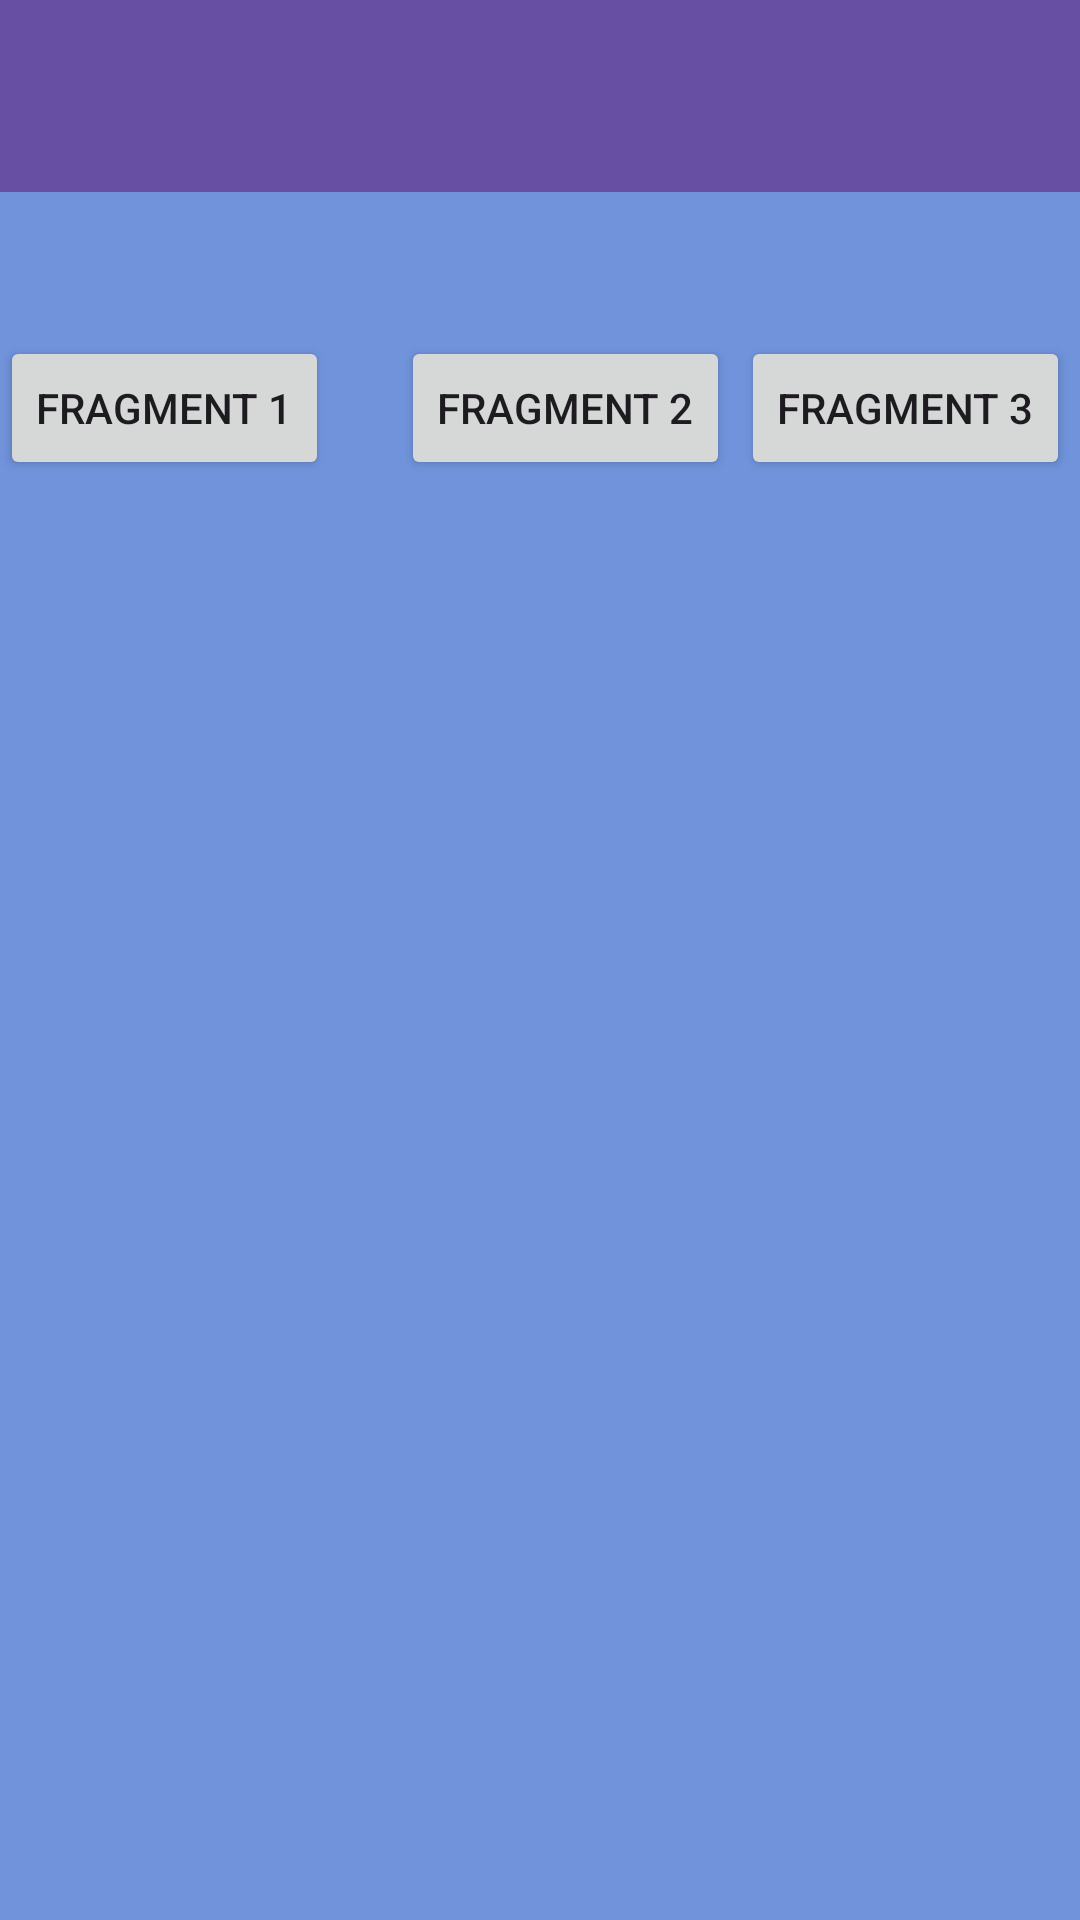

Reconstruct the res/layout file that produces this screen, plus the resources it refers to.
<!-- AndroidManifest.xml: application theme Theme.REApps -->
<!-- res/layout/activity_seventh.xml -->
<?xml version="1.0" encoding="utf-8"?>
<androidx.constraintlayout.widget.ConstraintLayout xmlns:android="http://schemas.android.com/apk/res/android"
    xmlns:app="http://schemas.android.com/apk/res-auto"
    xmlns:tools="http://schemas.android.com/tools"
    android:id="@+id/main"
    android:layout_width="match_parent"
    android:layout_height="match_parent"
    android:background="@color/biru"
    tools:context=".pertemuan_7.SeventhActivity">

    <com.google.android.material.appbar.AppBarLayout
        android:id="@+id/appBar"
        android:layout_width="match_parent"
        android:layout_height="wrap_content"
        android:theme="@style/ThemeOverlay.MaterialComponents.Dark.ActionBar"
        app:layout_constraintEnd_toEndOf="parent"
        app:layout_constraintStart_toStartOf="parent"
        app:layout_constraintTop_toTopOf="parent">

        <androidx.appcompat.widget.Toolbar
            android:id="@+id/toolbar"
            android:layout_width="match_parent"
            android:layout_height="match_parent"
            android:background="?attr/colorPrimary"
            android:subtitleTextColor="@android:color/white"
            android:titleTextColor="@android:color/white"
            app:layout_scrollFlags="scroll|enterAlways|snap" />


    </com.google.android.material.appbar.AppBarLayout>

    <Button
        android:id="@+id/btnFragment1"
        android:layout_width="wrap_content"
        android:layout_height="wrap_content"
        android:text="Fragment 1"
        app:layout_constraintStart_toStartOf="parent"
        app:layout_constraintTop_toTopOf="@+id/btnFragment2" />

    <Button
        android:id="@+id/btnFragment2"
        android:layout_width="wrap_content"
        android:layout_height="wrap_content"
        android:layout_marginStart="24dp"
        android:layout_marginTop="48dp"
        android:text="Fragment 2"
        app:layout_constraintStart_toEndOf="@+id/btnFragment1"
        app:layout_constraintTop_toBottomOf="@+id/appBar" />

    <Button
        android:id="@+id/btnFragment3"
        android:layout_width="wrap_content"
        android:layout_height="wrap_content"
        android:text="Fragment 3"
        app:layout_constraintEnd_toEndOf="parent"
        app:layout_constraintStart_toEndOf="@+id/btnFragment2"
        app:layout_constraintTop_toTopOf="@+id/btnFragment2" />

    <FrameLayout
        android:id="@+id/fragment_container"
        android:layout_width="match_parent"
        android:layout_height="0dp"
        android:layout_marginTop="20dp"
        app:layout_constraintBottom_toBottomOf="parent"
        app:layout_constraintTop_toBottomOf="@+id/btnFragment2" />


</androidx.constraintlayout.widget.ConstraintLayout>
<!-- resources referenced by this layout -->
<resources>
  <color name="biru">#7093DB</color>
  <style name="Theme.REApps" parent="Base.Theme.REApps" />
  <style name="Base.Theme.REApps" parent="Theme.Material3.DayNight.NoActionBar">
          
          
      </style>
</resources>
